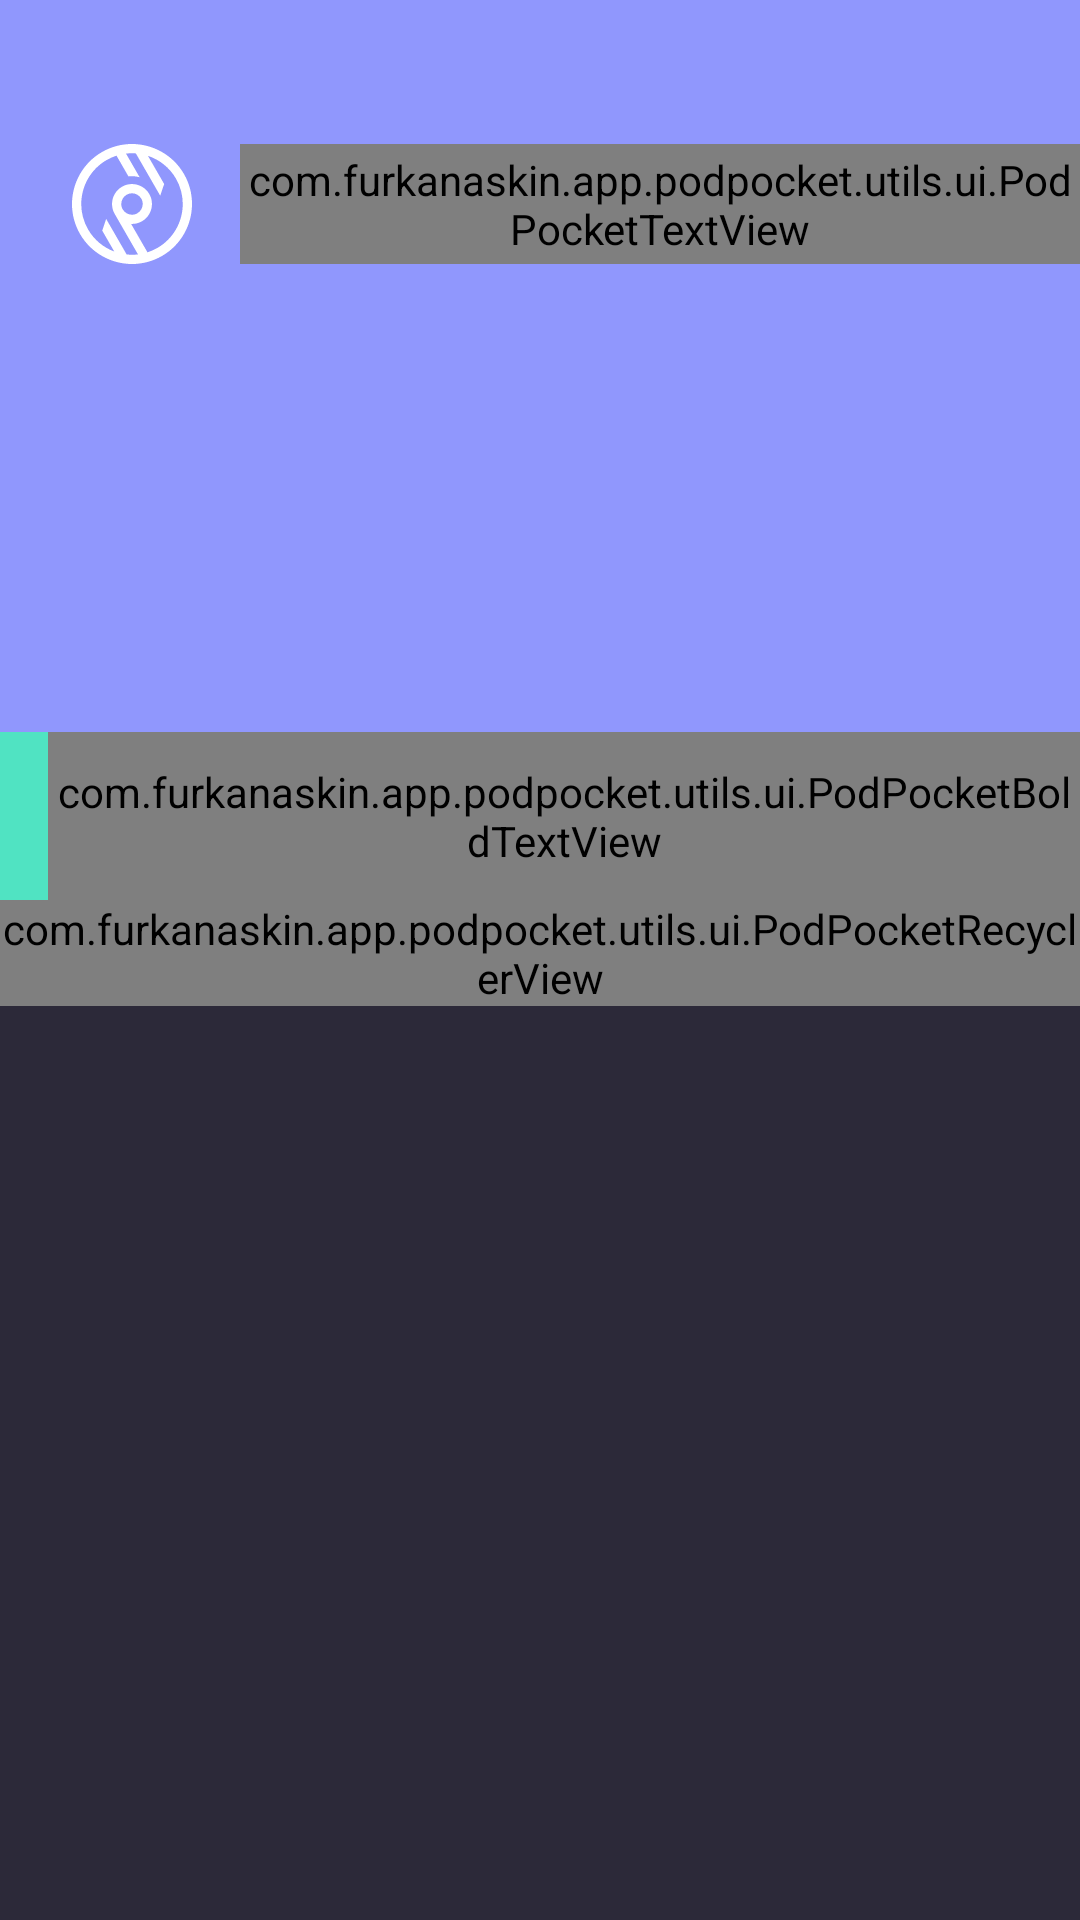

This screen was rendered from an Android layout file. Write that file and the resources it references.
<!-- AndroidManifest.xml: application theme AppTheme -->
<!-- res/layout/fragment_podcast_episodes.xml -->
<?xml version="1.0" encoding="utf-8"?>
<layout xmlns:android="http://schemas.android.com/apk/res/android"
    xmlns:app="http://schemas.android.com/apk/res-auto"
    xmlns:tools="http://schemas.android.com/tools">


    <data>

        <variable
            name="viewModel"
            type="com.furkanaskin.app.podpocket.ui.podcast_episodes.PodcastEpisodesViewModel" />
    </data>

    <androidx.coordinatorlayout.widget.CoordinatorLayout
        android:id="@+id/rootView"
        android:layout_width="match_parent"
        android:layout_height="match_parent"
        android:background="@drawable/ic_app_bg"
        android:fitsSystemWindows="false"
        tools:context=".ui.podcast_episodes.PodcastEpisodesFragment">

        <com.google.android.material.appbar.AppBarLayout
            android:id="@+id/appBarLayout"
            android:layout_width="match_parent"
            android:layout_height="300dp"
            android:fitsSystemWindows="false"
            android:minHeight="300dp"
            android:theme="@style/AppTheme">

            <com.google.android.material.appbar.CollapsingToolbarLayout
                android:id="@+id/collapsingToolbarLayout"
                android:layout_width="match_parent"
                android:layout_height="match_parent"
                android:fitsSystemWindows="false"
                app:contentScrim="?attr/colorPrimaryDark"
                app:expandedTitleMarginEnd="@dimen/margin_64_dp"
                app:expandedTitleMarginStart="@dimen/margin_64_dp"
                app:layout_scrollFlags="scroll|exitUntilCollapsed">

                <RelativeLayout
                    android:layout_width="match_parent"
                    android:layout_height="wrap_content"
                    android:fitsSystemWindows="true"
                    app:layout_collapseMode="parallax">

                    <ImageView
                        android:id="@+id/imageViewPodcastCover"
                        android:layout_width="match_parent"
                        android:layout_height="300dp"
                        android:adjustViewBounds="true"
                        android:fitsSystemWindows="false"
                        android:scaleType="centerCrop"
                        app:setDrawableLink="@{viewModel.podcast.getImage()}" />

                    <ImageView
                        android:id="@+id/imageViewAppLogoSmall"
                        android:layout_width="wrap_content"
                        android:layout_height="wrap_content"
                        android:layout_marginStart="@dimen/margin_24_dp"
                        android:layout_marginTop="@dimen/margin_48_dp"
                        android:layout_marginEnd="@dimen/margin_16_dp"
                        android:fitsSystemWindows="false"
                        android:src="@drawable/app_logo_white" />

                    <com.furkanaskin.app.podpocket.utils.ui.PodPocketTextView
                        android:layout_width="wrap_content"
                        android:layout_height="wrap_content"
                        android:layout_alignTop="@id/imageViewAppLogoSmall"
                        android:layout_alignBottom="@id/imageViewAppLogoSmall"
                        android:layout_toEndOf="@id/imageViewAppLogoSmall"
                        android:fitsSystemWindows="false"
                        android:gravity="center"
                        android:text="@string/app_name"
                        android:textColor="@color/white" />
                </RelativeLayout>

                <androidx.appcompat.widget.Toolbar
                    android:id="@+id/toolbarPodcastTitle"
                    android:layout_width="match_parent"
                    android:layout_height="?attr/actionBarSize"
                    android:layout_gravity="bottom"
                    android:background="@color/colorCyan"
                    android:fitsSystemWindows="false"
                    android:minHeight="?attr/actionBarSize"
                    app:layout_collapseMode="pin"
                    app:popupTheme="@style/AppTheme">

                    <com.furkanaskin.app.podpocket.utils.ui.PodPocketBoldTextView
                        android:layout_width="match_parent"
                        android:layout_height="match_parent"
                        android:fitsSystemWindows="false"
                        android:gravity="center_vertical"
                        android:singleLine="true"
                        android:text="@{viewModel.podcast.getTitle()}"
                        android:textAllCaps="true"
                        android:textColor="@color/mainBackgroundColor"
                        android:textSize="@dimen/dimen_16_sp" />

                </androidx.appcompat.widget.Toolbar>

            </com.google.android.material.appbar.CollapsingToolbarLayout>
        </com.google.android.material.appbar.AppBarLayout>

        <com.furkanaskin.app.podpocket.utils.ui.PodPocketRecyclerView
            android:id="@+id/recyclerViewPodcastEpisodes"
            android:layout_width="match_parent"
            android:layout_height="wrap_content"
            android:fitsSystemWindows="false"
            android:orientation="vertical"
            app:layoutManager="LinearLayoutManager"
            app:layout_behavior="@string/appbar_scrolling_view_behavior" />

    </androidx.coordinatorlayout.widget.CoordinatorLayout>
</layout>
<!-- resources referenced by this layout -->
<resources>
  <color name="colorCyan">#50E3C2</color>
  <color name="mainBackgroundColor">#2C2939</color>
  <color name="white">#FFFFFF</color>
  <dimen name="dimen_16_sp">16sp</dimen>
  <dimen name="margin_16_dp">16dp</dimen>
  <dimen name="margin_24_dp">24dp</dimen>
  <dimen name="margin_48_dp">48dp</dimen>
  <dimen name="margin_64_dp">64dp</dimen>
  <!-- drawable app_logo_white: png bitmap (drawable, 1557 bytes) -->
  <!-- drawable ic_app_bg (drawable) -->
  <vector xmlns:android="http://schemas.android.com/apk/res/android"
      android:width="24dp"
      android:height="24dp"
      android:viewportWidth="375"
      android:viewportHeight="812">
      <path
          android:fillColor="#2C2939"
          android:fillType="evenOdd"
          android:pathData="M0,0h375v812h-375z"
          android:strokeWidth="1"
          android:strokeColor="#00000000" />
  </vector>
  <string name="app_name">Podpocket</string>
  <style name="AppTheme" parent="Theme.MaterialComponents.Light.NoActionBar">
          
          <item name="colorPrimary">@color/colorPrimary</item>
          <item name="colorPrimaryDark">@color/colorPrimaryDark</item>
          <item name="colorAccent">@color/colorAccent</item>
      </style>
  <color name="colorPrimary">#9097FD</color>
  <color name="colorPrimaryDark">#2C2939</color>
  <color name="colorAccent">#FD767A</color>
</resources>
